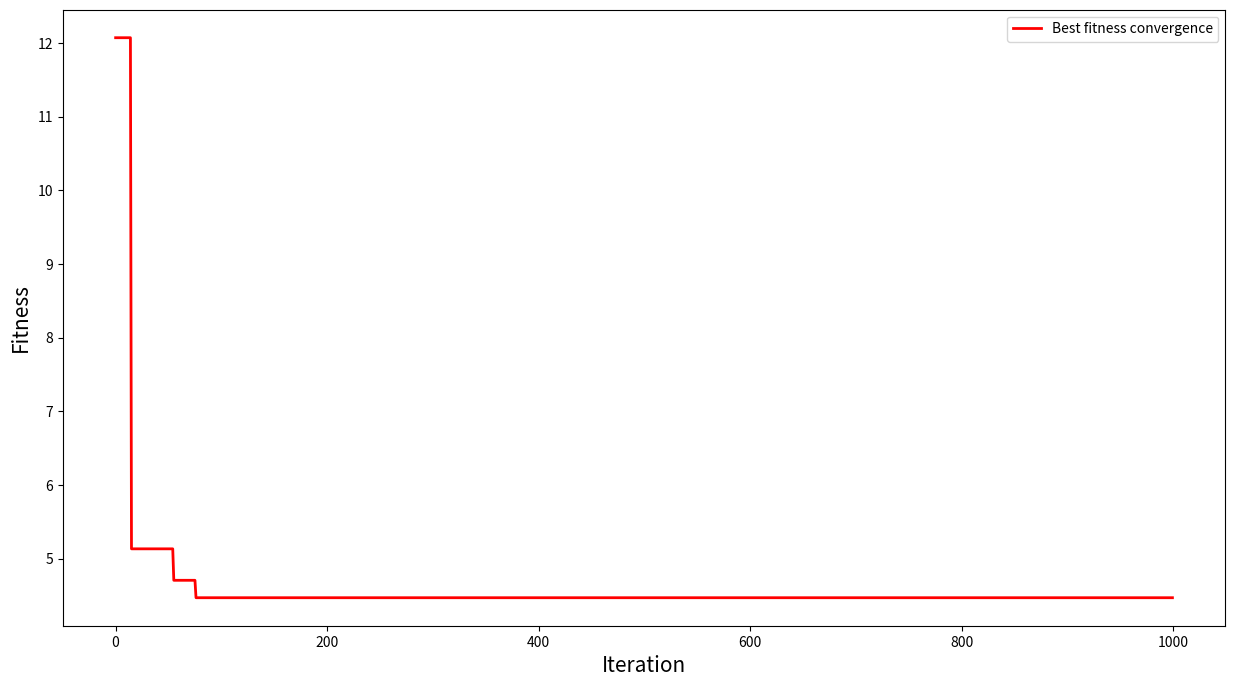

Here is the Python script that generated this plot:
# -*- coding: utf-8 -*-
"""GA_Ackley function.ipynb

Automatically generated by Colaboratory.

Original file is located at
    https://colab.research.google.com/drive/16Ckip0VgOJOJTlA2WKW8NmeVW2f99qFN
"""

# Commented out IPython magic to ensure Python compatibility.
import numpy as np
import random
import math
import matplotlib.pyplot as plt
from tqdm.notebook import tqdm
import warnings

np.set_printoptions(suppress=True)
# %matplotlib inline
warnings.filterwarnings("ignore")

class GA:
    def __init__(self,Num=30,Dimension=5,Bitnum=4,Elite_num=3,CrossoverR=0.9,MutationR=0.2,Max_Iteration=1000):
        self.N=Num  #數量
        self.D=Dimension
        self.B=Bitnum
        self.n=Elite_num #菁英
        self.cr=CrossoverR #交配率
        self.mr=MutationR #突變率
        self.max_iter=Max_Iteration

    def generatePopulation(self):
        population=[] #族群設定空的
        for number in range(self.N):
            chrom_list=[] #基因設為空的
            for run in range(self.D):
                elemt=(np.zeros((1,self.B))).astype(int)
                for i in range(1):
                    for j in range(self.B):
                        elemt[i,j]=np.random.randint(0,2) #0,1隨機編排
                Chromosome=list(elemt[0])
                chrom_list.append(Chromosome) #放入列表中
            population.append(chrom_list) #再將基因放入族群
        return population #並回傳族群

    def BitToDec(self,pop):
        dec=str(pop[0])+str(pop[1])+str(pop[2])+str(pop[3]) #因bitnum設為4
        return int(str(dec),2)

    def DecToBit(self,num):
        return [int(i) for i in (bin(10)[2:])]

    # Ackley function
    def fun(self,pop):
        X=np.array(pop)
        fun_sum=0
        sum1=0
        sum2=0
        term1=0
        term2=0
        for i in range(self.D):
            x=X[:,i]
            sum1+=x**2
            sum2+=np.cos(2*np.pi*x)
        term1=-20*np.exp(-0.2*np.sqrt(sum1/self.D))
        term2=-np.exp(sum2/self.D)
        fun_sum=term1+term2+20+np.exp(1)
        return list(fun_sum)

    # 選擇 菁英挑選法
    def Selection(self,n,pop_bin,fitness):
        select_bin=pop_bin.copy() #選擇的bin
        fitness1=fitness.copy()
        Parents=[]
        #最佳的情形 直接選入parent
        if sum(fitness1)==0:
            for i in range(self.n):
                parent=select_bin[random.randint(0,(self.N)-1)]
                Parents.append(parent)
        else:
            for i in range(4):
                #挑選之中較佳的
                arr = fitness1.index(min(fitness1))
                Parents.append(select_bin[arr])
                del select_bin[arr]
                del fitness1[arr]
        return Parents

    # 交配突變
    def Crossover_Mutation(self,parent1,parent2):
        #將兩元素交換位置(單點交配)
        def swap_machine(elemt1,elemt2):
            temp=elemt1
            elemt1=elemt2
            elemt2=temp
            return elemt1,elemt2
        child1=[]
        child2=[]
        for i in range(len(parent1)):
            #0~1之間利用random隨機生成數字，決定是否交配(跟交配率比)
            z1=random.uniform(0,1)
            if z1<self.cr:
                z2 =random.uniform(0,1)
                #決定要交換的位置點
                cross_location=math.ceil(z2*(len(parent1[i])-1))
                #進行交配
                parent1[i][:cross_location],parent2[i][:cross_location]=swap_machine(parent1[i][:cross_location],parent2[i][:cross_location])
                p_list=[parent1[i],parent2[i]]
                #隨機生成一數字，用以決定是否進行mutation
                for i in range(len(p_list)):
                    z3=random.uniform(0,1)
                    if z3<self.mr:
                        #決定要mutate的數字
                        z4=random.uniform(0,1)
                        temp_location=z4*(len(p_list[i])-1)
                        mutation_location=0 if temp_location < 0.5 else math.ceil(temp_location)
                        p_list[i][mutation_location]=0 if p_list[i][mutation_location] == 1 else 1
                child1.append(p_list[0])
                child2.append(p_list[1])
            else:
                child1.append(parent1[i])
                child2.append(parent2[i])
        return child1,child2

def main():
    ga=GA()
    print("數量:",ga.N)
    print("維度:",ga.D)
    print("bit數:",ga.B)
    pop_bin=ga.generatePopulation()
    pop_dec=[]
    for i in range(ga.N):
        chrom_rv=[]
        for j in range(ga.D):
            chrom_rv.append(ga.BitToDec(pop_bin[i][j])) #轉十進位
        pop_dec.append(chrom_rv) #放入群集中
    fitness=ga.fun(pop_dec) #計算fitness值

    best_fitness=min(fitness)
    arr=fitness.index(best_fitness)
    best_dec=pop_dec[arr]

    best_rvlist=[]
    best_valuelist=[]

    it=0
    while it<ga.max_iter:
        Parents_list=ga.Selection(ga.n,pop_bin,fitness)#菁英挑選
        Offspring_list=[] #子代設定
        for i in range(int((ga.N-ga.n)/2)):
            candidate=[Parents_list[random.randint(0,len(Parents_list)-1)] for i in range(2)]
            after_cr_mu=ga.Crossover_Mutation(candidate[0], candidate[1])
            offspring1,offspring2=after_cr_mu[0],after_cr_mu[1]
            Offspring_list.append(offspring1)
            Offspring_list.append(offspring2)

        final_bin=Parents_list+Offspring_list
        final_dec=[]
        for i in range(ga.N):
            rv=[]
            for j in range(ga.D):
                rv.append(ga.BitToDec(final_bin[i][j]))
            final_dec.append(rv)

        #fitness值
        final_fitness=ga.fun(final_dec)

        #拿取迭代中最佳的值(越小則越佳，故使用min)
        smallest_fitness=min(final_fitness)
        index=final_fitness.index(smallest_fitness)
        smallest_dec=final_dec[index]

        #儲存最佳fitness至列表
        best_rvlist.append(smallest_dec)
        best_valuelist.append(smallest_fitness)

        #參數回到初始值
        pop_bin=final_bin
        pop_dec=final_dec
        fitness=final_fitness
        it += 1

    #儲存最佳解
    every_best_value=[]
    every_best_value.append(best_valuelist[0])
    for i in range(ga.max_iter-1):
        if every_best_value[i]>=best_valuelist[i+1]:
            every_best_value.append(best_valuelist[i+1])

        elif every_best_value[i]<=best_valuelist[i+1]:
            every_best_value.append(every_best_value[i])

    print('The best fitness: ',min(best_valuelist))
    best_index=best_valuelist.index(min(best_valuelist))
    print('Setup list is: ')
    print(best_rvlist[best_index])
    #圖形
    plt.figure(figsize=(15,8))
    plt.xlabel("Iteration",fontsize=15)
    plt.ylabel("Fitness",fontsize=15)

    plt.plot(every_best_value,linewidth=2,label="Best fitness convergence",color='r')
    plt.legend()
    plt.show()

if __name__ == '__main__':
    main()
